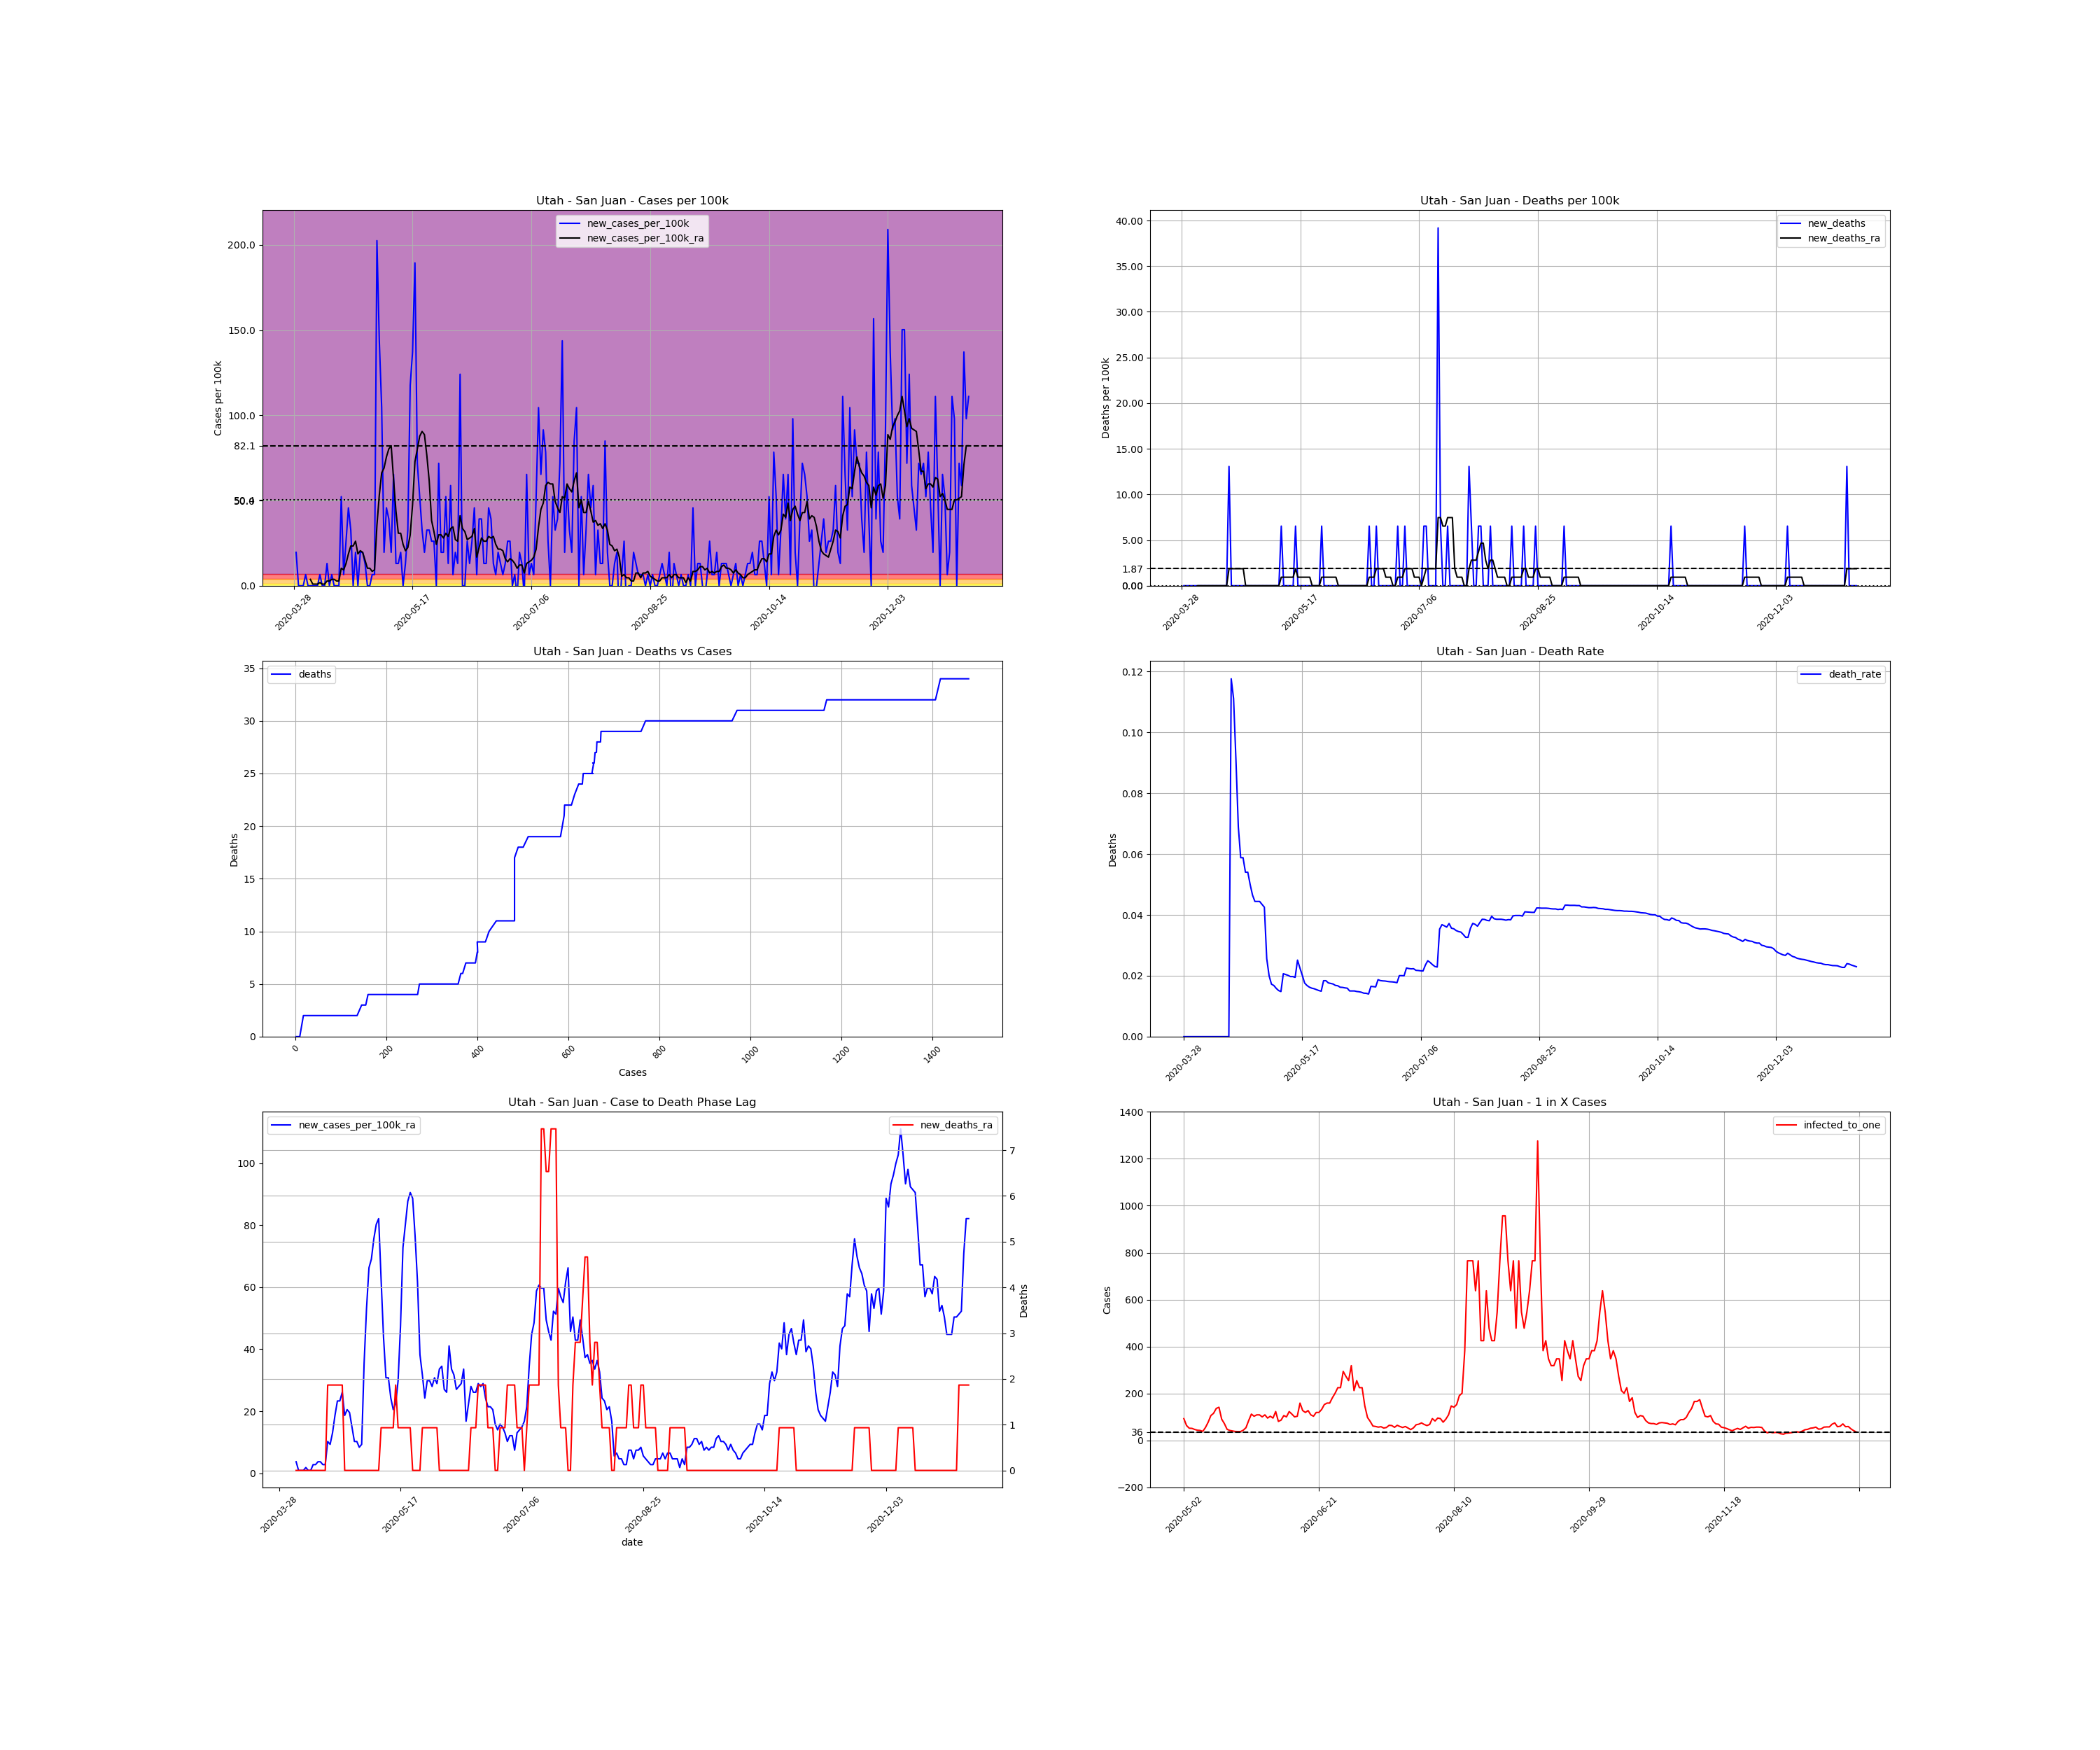

The file beside this chart, header and first rows:
, date, county, state, fips, cases, deaths, COUNTY, STNAME, CTYNAME, POPESTIMATE2019, cases_per_100k, deaths_per_100k, death_rate, new_cases, new_cases_per_100k, new_deaths, new_cases_per_100k_ra, new_deaths_ra, active_cases, infected_to_one
541642, 2020-03-28, San Juan, Utah, 49037, 1, 0.0, 37, Utah, San Juan, 15308, 6.533, 0.0, 0.0, , , , , , , 
541643, 2020-03-29, San Juan, Utah, 49037, 4, 0.0, 37, Utah, San Juan, 15308, 26.13, 0.0, 0.0, 3.0, 19.6, 0.0, , , , 
541644, 2020-03-30, San Juan, Utah, 49037, 4, 0.0, 37, Utah, San Juan, 15308, 26.13, 0.0, 0.0, 0.0, 0.0, 0.0, , , , 
541645, 2020-03-31, San Juan, Utah, 49037, 4, 0.0, 37, Utah, San Juan, 15308, 26.13, 0.0, 0.0, 0.0, 0.0, 0.0, , , , 
541646, 2020-04-01, San Juan, Utah, 49037, 4, 0.0, 37, Utah, San Juan, 15308, 26.13, 0.0, 0.0, 0.0, 0.0, 0.0, , , , 
541647, 2020-04-02, San Juan, Utah, 49037, 5, 0.0, 37, Utah, San Juan, 15308, 32.66, 0.0, 0.0, 1.0, 6.533, 0.0, , , , 
541648, 2020-04-03, San Juan, Utah, 49037, 5, 0.0, 37, Utah, San Juan, 15308, 32.66, 0.0, 0.0, 0.0, 0.0, 0.0, , , , 
541649, 2020-04-04, San Juan, Utah, 49037, 5, 0.0, 37, Utah, San Juan, 15308, 32.66, 0.0, 0.0, 0.0, 0.0, 0.0, 3.733, 0.0, , 
541650, 2020-04-05, San Juan, Utah, 49037, 5, 0.0, 37, Utah, San Juan, 15308, 32.66, 0.0, 0.0, 0.0, 0.0, 0.0, 0.9332, 0.0, 4.0, 956.8
541651, 2020-04-06, San Juan, Utah, 49037, 5, 0.0, 37, Utah, San Juan, 15308, 32.66, 0.0, 0.0, 0.0, 0.0, 0.0, 0.9332, 0.0, 1.0, 3827
541652, 2020-04-07, San Juan, Utah, 49037, 5, 0.0, 37, Utah, San Juan, 15308, 32.66, 0.0, 0.0, 0.0, 0.0, 0.0, 0.9332, 0.0, 1.0, 3827
541653, 2020-04-08, San Juan, Utah, 49037, 6, 0.0, 37, Utah, San Juan, 15308, 39.2, 0.0, 0.0, 1.0, 6.533, 0.0, 1.866, 0.0, 2.0, 1914
541654, 2020-04-09, San Juan, Utah, 49037, 6, 0.0, 37, Utah, San Juan, 15308, 39.2, 0.0, 0.0, 0.0, 0.0, 0.0, 0.9332, 0.0, 2.0, 1914
541655, 2020-04-10, San Juan, Utah, 49037, 6, 0.0, 37, Utah, San Juan, 15308, 39.2, 0.0, 0.0, 0.0, 0.0, 0.0, 0.9332, 0.0, 1.0, 3827
541656, 2020-04-11, San Juan, Utah, 49037, 8, 0.0, 37, Utah, San Juan, 15308, 52.26, 0.0, 0.0, 2.0, 13.07, 0.0, 2.8, 0.0, 3.0, 1276
541657, 2020-04-12, San Juan, Utah, 49037, 8, 0.0, 37, Utah, San Juan, 15308, 52.26, 0.0, 0.0, 0.0, 0.0, 0.0, 2.8, 0.0, 3.0, 1276
541658, 2020-04-13, San Juan, Utah, 49037, 9, 0.0, 37, Utah, San Juan, 15308, 58.79, 0.0, 0.0, 1.0, 6.533, 0.0, 3.733, 0.0, 4.0, 956.8
541659, 2020-04-14, San Juan, Utah, 49037, 9, 0.0, 37, Utah, San Juan, 15308, 58.79, 0.0, 0.0, 0.0, 0.0, 0.0, 3.733, 0.0, 4.0, 956.8
541660, 2020-04-15, San Juan, Utah, 49037, 9, 0.0, 37, Utah, San Juan, 15308, 58.79, 0.0, 0.0, 0.0, 0.0, 0.0, 2.8, 0.0, 4.0, 956.8
541661, 2020-04-16, San Juan, Utah, 49037, 9, 0.0, 37, Utah, San Juan, 15308, 58.79, 0.0, 0.0, 0.0, 0.0, 0.0, 2.8, 0.0, 3.0, 1276
541662, 2020-04-17, San Juan, Utah, 49037, 17, 2.0, 37, Utah, San Juan, 15308, 111.1, 13.07, 0.1176, 8.0, 52.26, 13.07, 10.27, 1.866, 11.0, 347.9
541663, 2020-04-18, San Juan, Utah, 49037, 18, 2.0, 37, Utah, San Juan, 15308, 117.6, 13.07, 0.1111, 1.0, 6.533, 0.0, 9.332, 1.866, 12.0, 318.9
541664, 2020-04-19, San Juan, Utah, 49037, 22, 2.0, 37, Utah, San Juan, 15308, 143.7, 13.07, 0.09091, 4.0, 26.13, 0.0, 13.07, 1.866, 14.0, 273.4
541665, 2020-04-20, San Juan, Utah, 49037, 29, 2.0, 37, Utah, San Juan, 15308, 189.4, 13.07, 0.06897, 7.0, 45.73, 0.0, 18.66, 1.866, 21.0, 182.2
541666, 2020-04-21, San Juan, Utah, 49037, 34, 2.0, 37, Utah, San Juan, 15308, 222.1, 13.07, 0.05882, 5.0, 32.66, 0.0, 23.33, 1.866, 25.0, 153.1
541667, 2020-04-22, San Juan, Utah, 49037, 34, 2.0, 37, Utah, San Juan, 15308, 222.1, 13.07, 0.05882, 0.0, 0.0, 0.0, 23.33, 1.866, 25.0, 153.1
541668, 2020-04-23, San Juan, Utah, 49037, 37, 2.0, 37, Utah, San Juan, 15308, 241.7, 13.07, 0.05405, 3.0, 19.6, 0.0, 26.13, 1.866, 28.0, 136.7
541669, 2020-04-24, San Juan, Utah, 49037, 37, 2.0, 37, Utah, San Juan, 15308, 241.7, 13.07, 0.05405, 0.0, 0.0, 0.0, 18.66, 0.0, 28.0, 136.7
541670, 2020-04-25, San Juan, Utah, 49037, 40, 2.0, 37, Utah, San Juan, 15308, 261.3, 13.07, 0.05, 3.0, 19.6, 0.0, 20.53, 0.0, 23.0, 166.4
541671, 2020-04-26, San Juan, Utah, 49037, 43, 2.0, 37, Utah, San Juan, 15308, 280.9, 13.07, 0.04651, 3.0, 19.6, 0.0, 19.6, 0.0, 25.0, 153.1
541672, 2020-04-27, San Juan, Utah, 49037, 45, 2.0, 37, Utah, San Juan, 15308, 294, 13.07, 0.04444, 2.0, 13.07, 0.0, 14.93, 0.0, 23.0, 166.4
541673, 2020-04-28, San Juan, Utah, 49037, 45, 2.0, 37, Utah, San Juan, 15308, 294, 13.07, 0.04444, 0.0, 0.0, 0.0, 10.27, 0.0, 16.0, 239.2
541674, 2020-04-29, San Juan, Utah, 49037, 45, 2.0, 37, Utah, San Juan, 15308, 294, 13.07, 0.04444, 0.0, 0.0, 0.0, 10.27, 0.0, 11.0, 347.9
541675, 2020-04-30, San Juan, Utah, 49037, 46, 2.0, 37, Utah, San Juan, 15308, 300.5, 13.07, 0.04348, 1.0, 6.533, 0.0, 8.399, 0.0, 12.0, 318.9
541676, 2020-05-01, San Juan, Utah, 49037, 47, 2.0, 37, Utah, San Juan, 15308, 307, 13.07, 0.04255, 1.0, 6.533, 0.0, 9.332, 0.0, 10.0, 382.7
541677, 2020-05-02, San Juan, Utah, 49037, 78, 2.0, 37, Utah, San Juan, 15308, 509.5, 13.07, 0.02564, 31.0, 202.5, 0.0, 35.46, 0.0, 41.0, 93.34
541678, 2020-05-03, San Juan, Utah, 49037, 100, 2.0, 37, Utah, San Juan, 15308, 653.3, 13.07, 0.02, 22.0, 143.7, 0.0, 53.19, 0.0, 60.0, 63.78
541679, 2020-05-04, San Juan, Utah, 49037, 116, 2.0, 37, Utah, San Juan, 15308, 757.8, 13.07, 0.01724, 16.0, 104.5, 0.0, 66.26, 0.0, 73.0, 52.42
541680, 2020-05-05, San Juan, Utah, 49037, 119, 2.0, 37, Utah, San Juan, 15308, 777.4, 13.07, 0.01681, 3.0, 19.6, 0.0, 69.06, 0.0, 74.0, 51.72
541681, 2020-05-06, San Juan, Utah, 49037, 126, 2.0, 37, Utah, San Juan, 15308, 823.1, 13.07, 0.01587, 7.0, 45.73, 0.0, 75.59, 0.0, 81.0, 47.25
541682, 2020-05-07, San Juan, Utah, 49037, 132, 2.0, 37, Utah, San Juan, 15308, 862.3, 13.07, 0.01515, 6.0, 39.2, 0.0, 80.26, 0.0, 87.0, 43.99
541683, 2020-05-08, San Juan, Utah, 49037, 135, 2.0, 37, Utah, San Juan, 15308, 881.9, 13.07, 0.01481, 3.0, 19.6, 0.0, 82.12, 0.0, 89.0, 43.0
541684, 2020-05-09, San Juan, Utah, 49037, 145, 3.0, 37, Utah, San Juan, 15308, 947.2, 19.6, 0.02069, 10.0, 65.33, 6.533, 62.53, 0.9332, 98.0, 39.05
541685, 2020-05-10, San Juan, Utah, 49037, 147, 3.0, 37, Utah, San Juan, 15308, 960.3, 19.6, 0.02041, 2.0, 13.07, 0.0, 43.86, 0.9332, 69.0, 55.46
541686, 2020-05-11, San Juan, Utah, 49037, 149, 3.0, 37, Utah, San Juan, 15308, 973.3, 19.6, 0.02013, 2.0, 13.07, 0.0, 30.8, 0.9332, 49.0, 78.1
541687, 2020-05-12, San Juan, Utah, 49037, 152, 3.0, 37, Utah, San Juan, 15308, 992.9, 19.6, 0.01974, 3.0, 19.6, 0.0, 30.8, 0.9332, 36.0, 106.3
541688, 2020-05-13, San Juan, Utah, 49037, 152, 3.0, 37, Utah, San Juan, 15308, 992.9, 19.6, 0.01974, 0.0, 0.0, 0.0, 24.26, 0.9332, 33.0, 116
541689, 2020-05-14, San Juan, Utah, 49037, 154, 3.0, 37, Utah, San Juan, 15308, 1006, 19.6, 0.01948, 2.0, 13.07, 0.0, 20.53, 0.9332, 28.0, 136.7
541690, 2020-05-15, San Juan, Utah, 49037, 159, 4.0, 37, Utah, San Juan, 15308, 1039, 26.13, 0.02516, 5.0, 32.66, 6.533, 22.4, 1.866, 27.0, 141.7
541691, 2020-05-16, San Juan, Utah, 49037, 177, 4.0, 37, Utah, San Juan, 15308, 1156, 26.13, 0.0226, 18.0, 117.6, 0.0, 29.86, 0.9332, 42.0, 91.12
541692, 2020-05-17, San Juan, Utah, 49037, 198, 4.0, 37, Utah, San Juan, 15308, 1293, 26.13, 0.0202, 21.0, 137.2, 0.0, 47.59, 0.9332, 53.0, 72.21
541693, 2020-05-18, San Juan, Utah, 49037, 227, 4.0, 37, Utah, San Juan, 15308, 1483, 26.13, 0.01762, 29.0, 189.4, 0.0, 72.79, 0.9332, 80.0, 47.84
541694, 2020-05-19, San Juan, Utah, 49037, 238, 4.0, 37, Utah, San Juan, 15308, 1555, 26.13, 0.01681, 11.0, 71.86, 0.0, 80.26, 0.9332, 89.0, 43.0
541695, 2020-05-20, San Juan, Utah, 49037, 246, 4.0, 37, Utah, San Juan, 15308, 1607, 26.13, 0.01626, 8.0, 52.26, 0.0, 87.72, 0.9332, 94.0, 40.71
541696, 2020-05-21, San Juan, Utah, 49037, 251, 4.0, 37, Utah, San Juan, 15308, 1640, 26.13, 0.01594, 5.0, 32.66, 0.0, 90.52, 0.9332, 99.0, 38.66
541697, 2020-05-22, San Juan, Utah, 49037, 254, 4.0, 37, Utah, San Juan, 15308, 1659, 26.13, 0.01575, 3.0, 19.6, 0.0, 88.66, 0.0, 100.0, 38.27
541698, 2020-05-23, San Juan, Utah, 49037, 259, 4.0, 37, Utah, San Juan, 15308, 1692, 26.13, 0.01544, 5.0, 32.66, 0.0, 76.52, 0.0, 100.0, 38.27
541699, 2020-05-24, San Juan, Utah, 49037, 264, 4.0, 37, Utah, San Juan, 15308, 1725, 26.13, 0.01515, 5.0, 32.66, 0.0, 61.59, 0.0, 87.0, 43.99
541700, 2020-05-25, San Juan, Utah, 49037, 268, 4.0, 37, Utah, San Juan, 15308, 1751, 26.13, 0.01493, 4.0, 26.13, 0.0, 38.26, 0.0, 70.0, 54.67
541701, 2020-05-26, San Juan, Utah, 49037, 272, 5.0, 37, Utah, San Juan, 15308, 1777, 32.66, 0.01838, 4.0, 26.13, 6.533, 31.73, 0.9332, 45.0, 85.04
... 225 more rows
